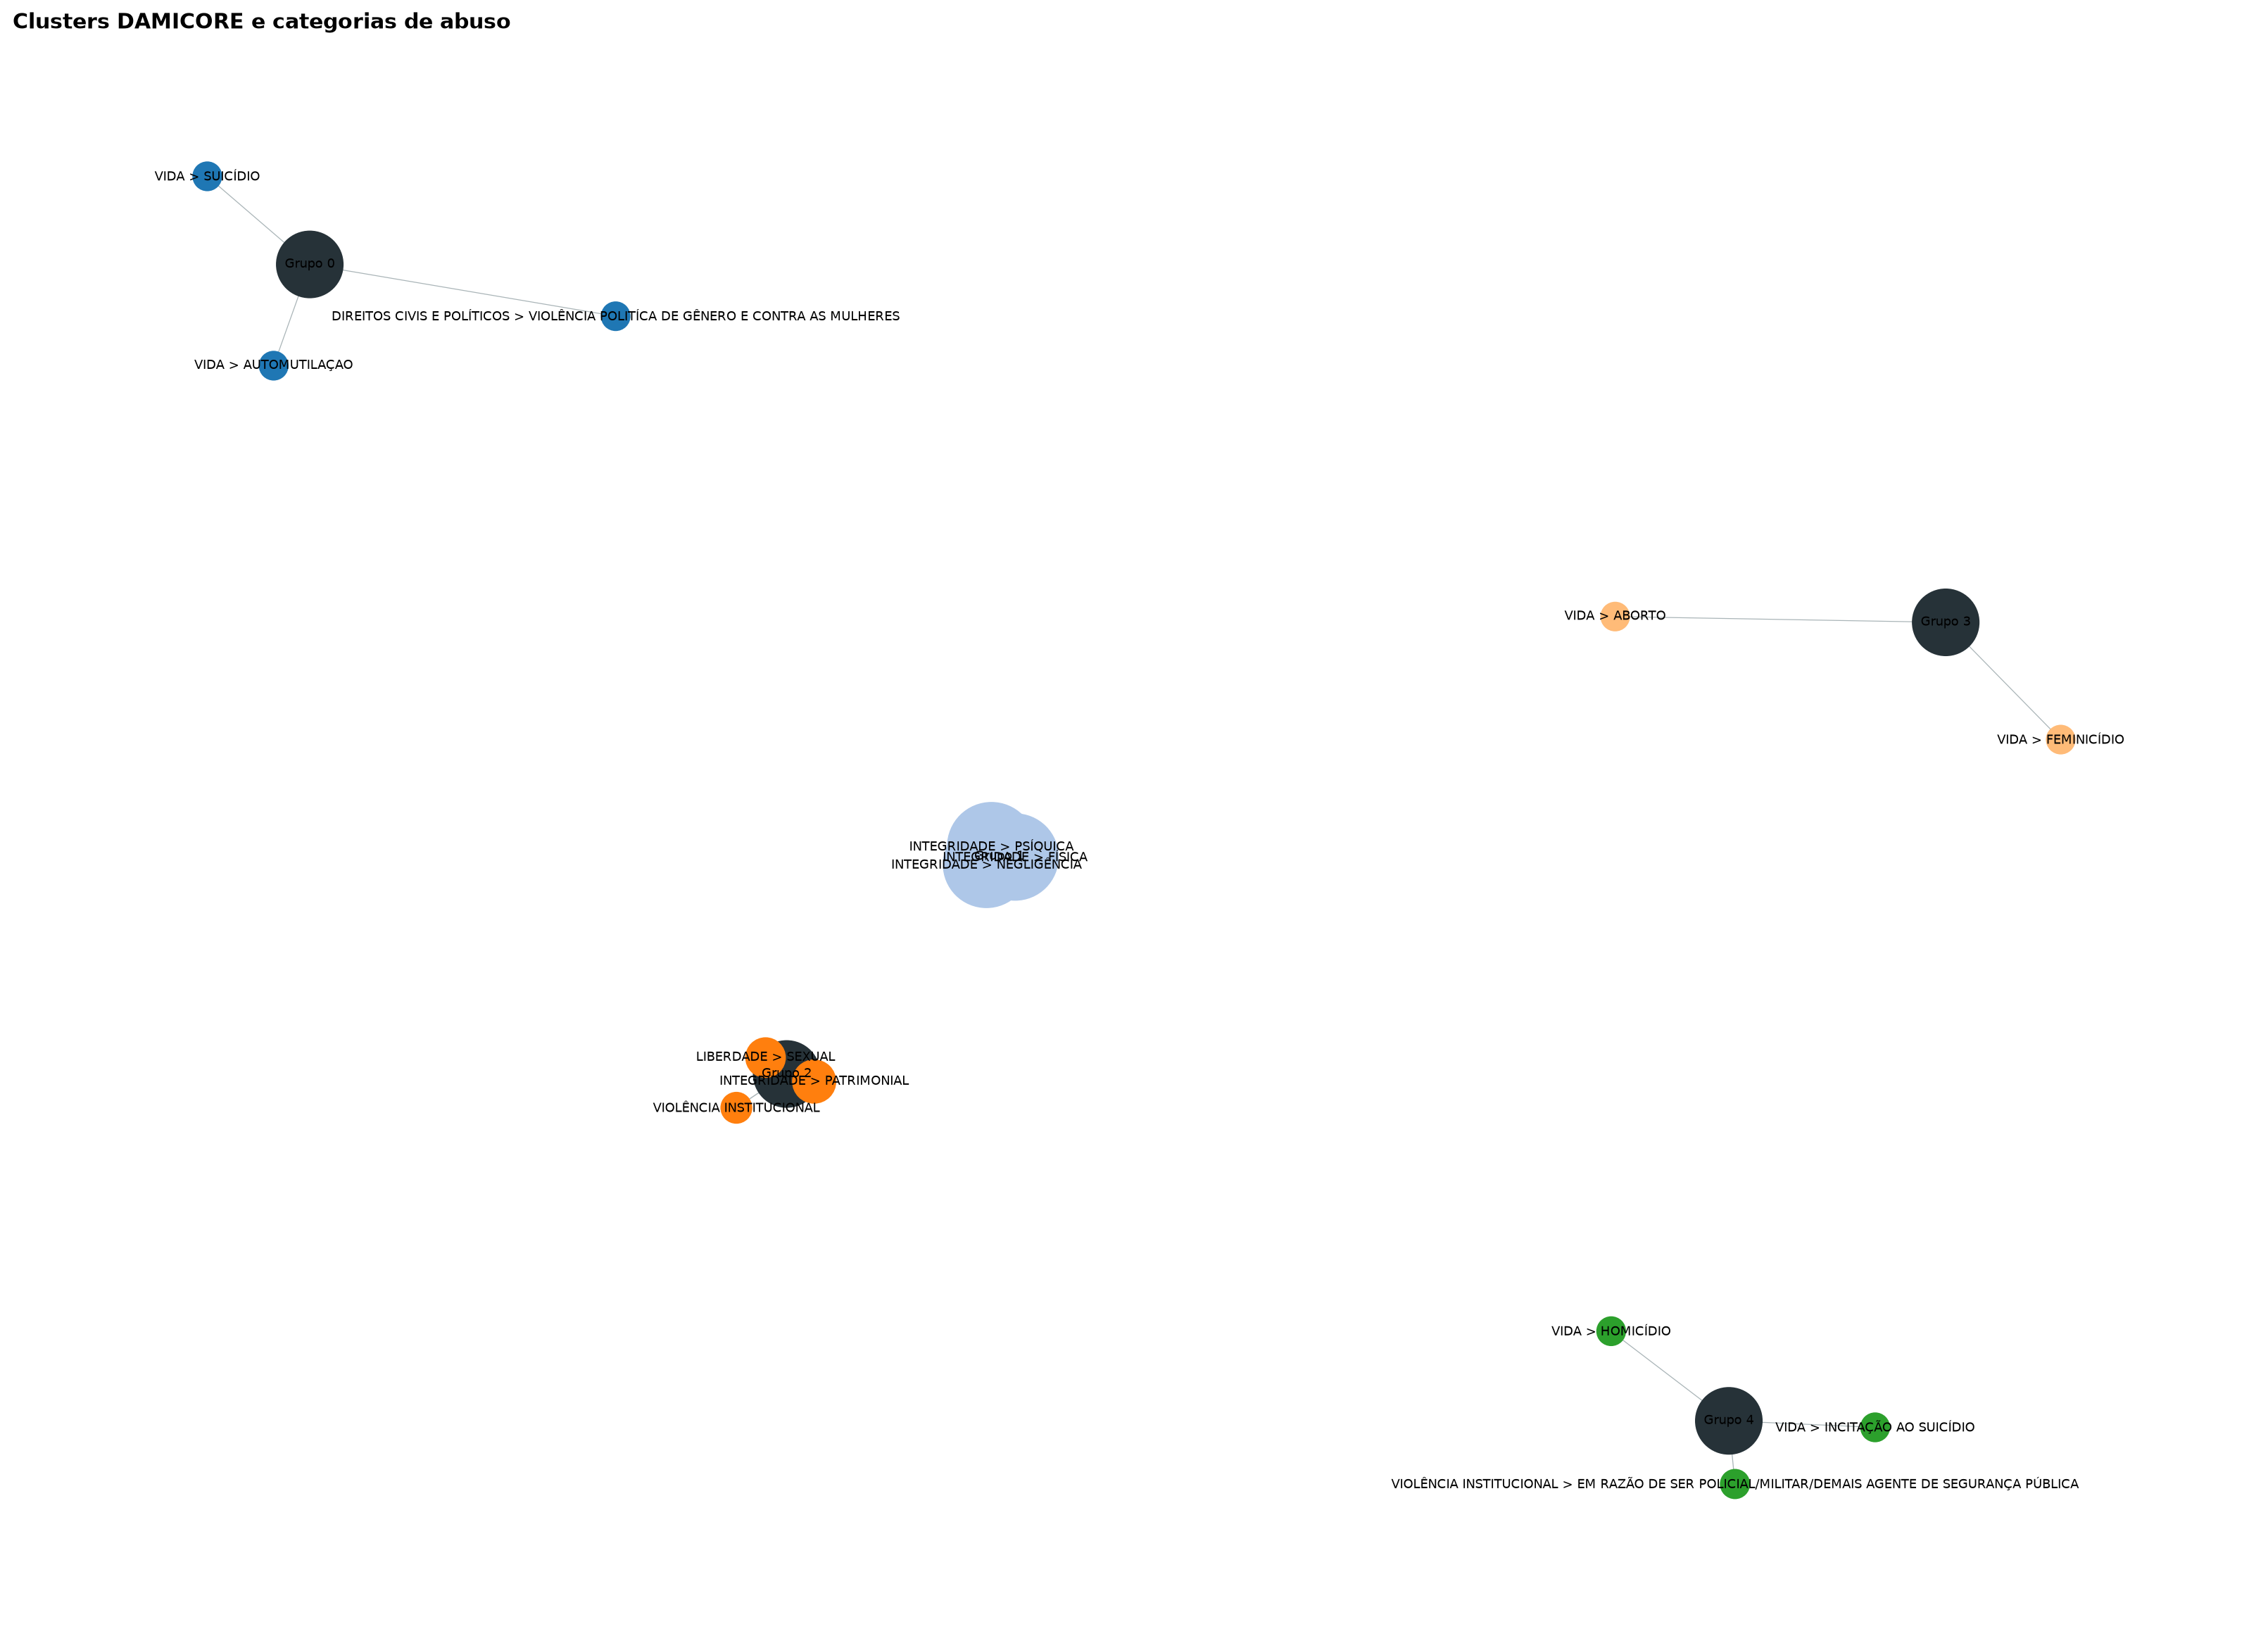

The data file committed next to this chart (first rows):
category, cluster, report_count
DIREITOS CIVIS E POLÍTICOS > VIOLÊNCIA P…, 0, 56
VIDA > AUTOMUTILAÇAO, 0, 193
VIDA > SUICÍDIO, 0, 227
INTEGRIDADE > FÍSICA, 1, 154097
INTEGRIDADE > NEGLIGÊNCIA, 1, 153638
INTEGRIDADE > PSÍQUICA, 1, 160144
INTEGRIDADE > PATRIMONIAL, 2, 24187
LIBERDADE > SEXUAL, 2, 17293
VIOLÊNCIA INSTITUCIONAL, 2, 3150
VIDA > ABORTO, 3, 50
VIDA > FEMINICÍDIO, 3, 76
VIDA > HOMICÍDIO, 4, 282
VIDA > INCITAÇÃO AO SUICÍDIO, 4, 326
VIOLÊNCIA INSTITUCIONAL > EM RAZÃO DE SE…, 4, 809
